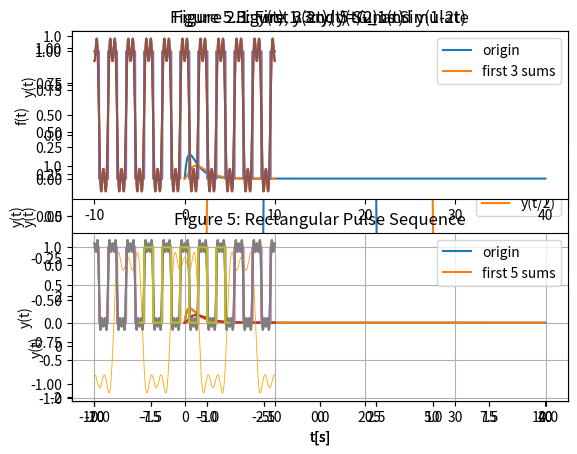

Reproduce this figure in Python.
import numpy as np
import matplotlib.pyplot as plt
import scipy.signal as sgn


def ex1_1():
    t = np.arange(-10, 10, 0.01)
    x = np.cos(2 * np.pi * t) * (np.heaviside(t, 1) - np.heaviside(t - 3, 1))
    plt.plot(t, x)
    plt.xlabel("t[s]")
    plt.ylabel("x(t)")
    plt.title("Figure 1.1: x(t)")
    plt.show()


def ex1_2():
    t = np.arange(-10, 10, 0.01)
    h = np.exp(-t) * np.heaviside(t, 1) - np.exp(-3 * t) * np.heaviside(t, 1)
    plt.plot(t, h)
    plt.xlabel("t[s]")
    plt.ylabel("h(t)")
    plt.title("Figure 1.2: h(t)")
    plt.show()


def ex1_3():
    t = np.arange(-2, 2, 0.01)
    h = np.heaviside(t + 0.5, 1) - np.heaviside(t - 0.5, 1)
    plt.plot(t, h)
    plt.xlabel("t[s]")
    plt.ylabel("y(t)")
    plt.title("Figure 1.3: y(t)=G_1(t)")
    plt.show()


def ex2_1():
    t = np.arange(-2, 2, 0.01)
    g = np.heaviside(t + 0.5, 1) - np.heaviside(t - 0.5, 1)
    # y(2t)
    y1 = np.heaviside(2 * t + 0.5, 1) - np.heaviside(2 * t - 0.5, 1)
    # y(t/2)
    y2 = np.heaviside(t / 2 + 0.5, 1) - np.heaviside(t / 2 - 0.5, 1)
    # y(1-2t)
    y3 = np.heaviside((1 - 2 * t) + 0.5, 1) - np.heaviside((1 - 2 * t) - 0.5, 1)
    # 第一幅图像
    plt.subplot(3, 1, 1)
    plt.plot(t, g, t, y1)
    plt.xlabel("t[s]")
    plt.ylabel("y(t)")
    plt.legend(['y(t)', 'y(2t)'])
    plt.title("Figure 2.1: y(t), y(2t), y(t/2) and y(1-2t)")
    # 第二幅图像
    plt.subplot(3, 1, 2)
    plt.plot(t, g, t, y2)
    plt.xlabel("t[s]")
    plt.ylabel("y(t)")
    plt.legend(['y(t)', 'y(t/2)'])
    # 第三幅图像
    plt.subplot(3, 1, 3)
    plt.plot(t, g, t, y3)
    plt.xlabel("t[s]")
    plt.ylabel("y(t)")
    plt.legend(['y(t)', 'y(1-2t)'])
    # 绘图
    plt.show()


def ex2_2():
    t = np.arange(-20, 20, 0.01)
    y = np.sin(t) + np.sin(np.pi * t / 4)
    plt.plot(t, y)
    plt.xlabel("t[s]")
    plt.ylabel("y(t)")
    plt.title("Figure 2.2: y(t)=sin(t)+sin(pi*t/4)")
    plt.grid()
    plt.show()


def ex2_3():
    t = np.arange(-10, 10, 0.01)
    y = np.sin(np.pi * t) + np.sin(2 * np.pi * t)
    plt.plot(t, y)
    plt.xlabel("t[s]")
    plt.ylabel("y(t)")
    plt.title("Figure 2.3: y(t)=sin(pi*t)+sin(2*pi*t)")
    plt.grid()
    plt.show()


def ex3():
    t = np.arange(0, 20, 0.01)
    y1 = np.exp(-3 * t) * np.heaviside(t, 0)
    y2 = np.exp(-t) * np.heaviside(t, 0)
    # 将y1和y2进行卷积。由于计算是离散的点，卷积后需要乘以步长。
    y = sgn.convolve(y1, y2) * 0.01
    # 理论值函数
    t_theory = np.arange(0, 40, 0.1)
    y_theory = -0.5 * np.exp(-3 * t_theory) + 0.5 * np.exp(-t_theory)
    # 绘制仿真函数图像
    plt.subplot(2, 1, 1)
    plt.plot(np.arange(0, 39.99, 0.01), y, label='simulate')
    plt.ylabel("y(t)")
    plt.title("Figure 3: Convolution")
    plt.legend()
    # 绘制理论值对比图像
    plt.subplot(2, 1, 2)
    plt.plot(np.arange(0, 39.99, 0.01), y, label='simulate')
    plt.plot(t_theory, y_theory, label='theory')
    plt.xlabel("t[s]")
    plt.ylabel("y(t)")
    plt.legend()
    plt.show()


def ex4():
    system = sgn.lti([1], [1, 3, 2])
    t = np.arange(0, 10, 0.01)
    f = np.exp(-2 * t) * np.heaviside(t, 0)
    y= np.exp(-t)-(1+t) * np.exp(-2*t)
    plt.subplot(2, 1, 1)
    plt.plot(t,y)
    plt.ylabel("r_ZS")
    plt.title('Figure 4: Zero-State Response')
    tout, yout, xout = sgn.lsim(system, f, t)
    plt.subplot(2, 1, 2)
    plt.plot(t,y,label='theory')
    plt.plot(tout, yout, label='simulate')
    plt.xlabel("t[s]")
    plt.ylabel("r_ZS")
    plt.legend()
    plt.show()


def ex5():
    x = np.mgrid[-10:10:0.02]
    y1 = 0
    for i in range(0, 3, 1):
        b = (-1) ** (i) * np.cos((2 * i + 1) * x) / (2 * i + 1)
        y1 = b + y1  # 这种求和的方法是从C语言移植过来的
    plt.plot(x, y1, 'orange', linewidth=0.6)
    plt.title('cos_square')
    plt.xlabel('Time')
    plt.ylabel('Amplitude')
    plt.show()


def ex5_2():
    t = np.arange(-10, 10, 0.01)
    y = 0.5 + sgn.square(np.pi * (t + 0.5)) / 2
    y1 = 0.5 + 2 * np.cos(np.pi * t) / np.pi - 2 * np.cos(3 * np.pi * t) / 3 / np.pi
    y2 = y1 + 2 * np.cos(5 * np.pi * t) / 5 / np.pi
    plt.subplot(2, 1, 1)
    plt.plot(t, y, t, y1)
    plt.ylabel("f(t)")
    plt.legend(['origin', 'first 3 sums'])
    plt.title("Figure 5.2: First 3 and 5 Sums Simulate")
    plt.subplot(2, 1, 2)
    plt.plot(t, y, t, y2)
    plt.xlabel("t[s]")
    plt.ylabel("f(t)")
    plt.legend(['origin', 'first 5 sums'])
    plt.show()


def ex5_3():
    t = np.arange(-10, 10, 0.01)
    y = 0.5 + sgn.square(np.pi * (t + 0.5)) / 2
    y1 = 0.5 + np.exp(1j * np.pi * t) / np.pi + np.exp(-1j * np.pi * t) / np.pi - np.exp(
        3j * np.pi * t) / np.pi / 3 - np.exp(-3j * np.pi * t) / np.pi / 3
    y2 = y1 + np.exp(5j * np.pi * t) / np.pi / 5 + np.exp(-5j * np.pi * t) / np.pi / 5
    plt.subplot(2, 1, 1)
    plt.plot(t, y, t, y1.real)
    plt.ylabel("f(t)")
    plt.legend(['origin', 'first 3 sums'])
    plt.title("Figure 5.3: First 3 and 5 Sums Simulate")
    plt.subplot(2, 1, 2)
    plt.plot(t, y, t, y2.real)
    plt.xlabel("t[s]")
    plt.ylabel("f(t)")
    plt.legend(['origin', 'first 5 sums'])
    plt.show()


def ex5_origin():
    t = np.linspace(-5, 5, 500, endpoint=False)
    plt.plot(t, 0.5 + sgn.square(np.pi * (t + 0.5)) / 2)
    plt.grid()
    plt.xlabel("t[s]")
    plt.ylabel("y(t)")
    plt.title('Figure 5: Rectangular Pulse Sequence')
    plt.show()


if __name__ == "__main__":
    ex1_1()
    ex1_2()
    ex1_3()
    ex2_1()
    ex2_2()
    ex2_3()
    ex3()
    ex4()
    ex5()
    ex5_2()
    ex5_3()
    ex5_origin()
